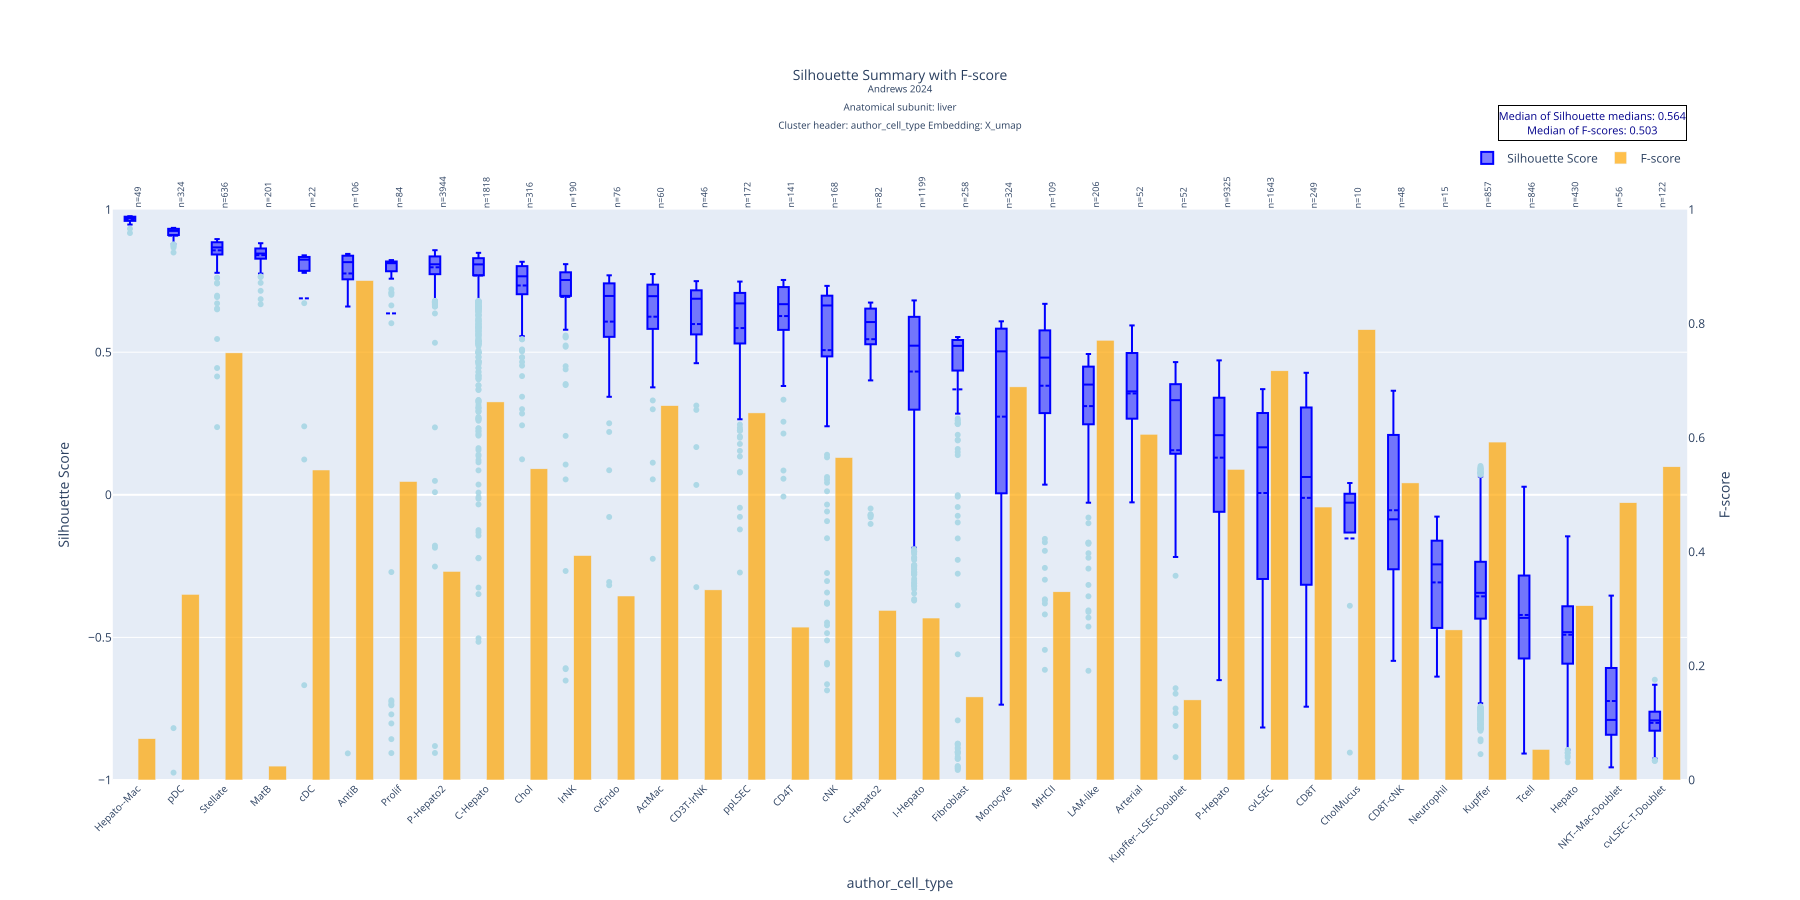

The file beside this chart, header and first rows:
author_cell_type, mean, std, median, count, q1, q3, f_score
Hepato--Mac, 0.9664, 0.01192, 0.9704, 49, 0.9606, 0.975, 0.07246
pDC, 0.9086, 0.1435, 0.9253, 324, 0.9109, 0.9326, 0.3254
Stellate, 0.8572, 0.04976, 0.8675, 636, 0.8427, 0.8856, 0.7488
MatB, 0.8404, 0.03302, 0.8459, 201, 0.8281, 0.8636, 0.02439
cDC, 0.6888, 0.3575, 0.8245, 22, 0.7885, 0.834, 0.5435
AntiB, 0.7761, 0.1741, 0.8158, 106, 0.7563, 0.8381, 0.8755
Prolif, 0.6361, 0.479, 0.8121, 84, 0.7841, 0.818, 0.5233
P-Hepato2, 0.7977, 0.0671, 0.8083, 3944, 0.7736, 0.8358, 0.3657
C-Hepato, 0.7689, 0.1337, 0.8079, 1818, 0.7698, 0.8296, 0.6628
Chol, 0.7339, 0.09972, 0.7661, 316, 0.7038, 0.8018, 0.5456
lrNK, 0.6939, 0.2118, 0.7531, 190, 0.6976, 0.7801, 0.3934
cvEndo, 0.6073, 0.2214, 0.6972, 76, 0.5573, 0.7411, 0.3226
ActMac, 0.6245, 0.1895, 0.6964, 60, 0.5832, 0.7354, 0.6562
CD3T-lrNK, 0.5987, 0.2083, 0.6875, 46, 0.564, 0.7149, 0.3333
ppLSEC, 0.5846, 0.1954, 0.6712, 172, 0.5333, 0.7079, 0.6436
CD4T, 0.6267, 0.1389, 0.6684, 141, 0.5793, 0.7282, 0.2681
cNK, 0.5072, 0.346, 0.6638, 168, 0.4892, 0.6979, 0.5652
C-Hepato2, 0.5456, 0.1882, 0.6057, 82, 0.5296, 0.6528, 0.2973
I-Hepato, 0.4322, 0.2445, 0.5229, 1199, 0.2985, 0.624, 0.284
Fibroblast, 0.3697, 0.3849, 0.5222, 258, 0.4359, 0.5427, 0.1457
Monocyte, 0.274, 0.418, 0.5029, 324, 0.006837, 0.5825, 0.6892
MHCII, 0.3824, 0.2925, 0.4811, 109, 0.2882, 0.5763, 0.3299
LAM-like, 0.311, 0.2078, 0.3865, 206, 0.2476, 0.449, 0.7709
Arterial, 0.3554, 0.1612, 0.3626, 52, 0.2695, 0.4961, 0.6061
Kupffer--LSEC-Doublet, 0.1563, 0.3826, 0.3318, 52, 0.1541, 0.3868, 0.1404
P-Hepato, 0.1303, 0.2619, 0.209, 9325, -0.05959, 0.3404, 0.5445
cvLSEC, 0.006326, 0.3338, 0.1665, 1643, -0.2951, 0.2867, 0.7174
CD8T, -0.01075, 0.3412, 0.06244, 249, -0.31, 0.3061, 0.4785
CholMucus, -0.153, 0.2935, -0.02764, 10, -0.1323, 0.002463, 0.7895
CD8T-cNK, -0.05414, 0.2644, -0.08596, 48, -0.2541, 0.2096, 0.5208
Neutrophil, -0.3072, 0.1796, -0.244, 15, -0.4625, -0.1629, 0.2632
Kupffer, -0.3561, 0.2217, -0.3437, 857, -0.4342, -0.2357, 0.5925
Tcell, -0.4213, 0.2437, -0.4315, 846, -0.5736, -0.2836, 0.05364
Hepato, -0.4906, 0.1649, -0.4816, 430, -0.5917, -0.3909, 0.3056
NKT--Mac-Doublet, -0.723, 0.176, -0.7893, 56, -0.841, -0.6083, 0.4861
cvLSEC--T-Doublet, -0.7996, 0.05852, -0.791, 122, -0.8269, -0.7606, 0.5491
